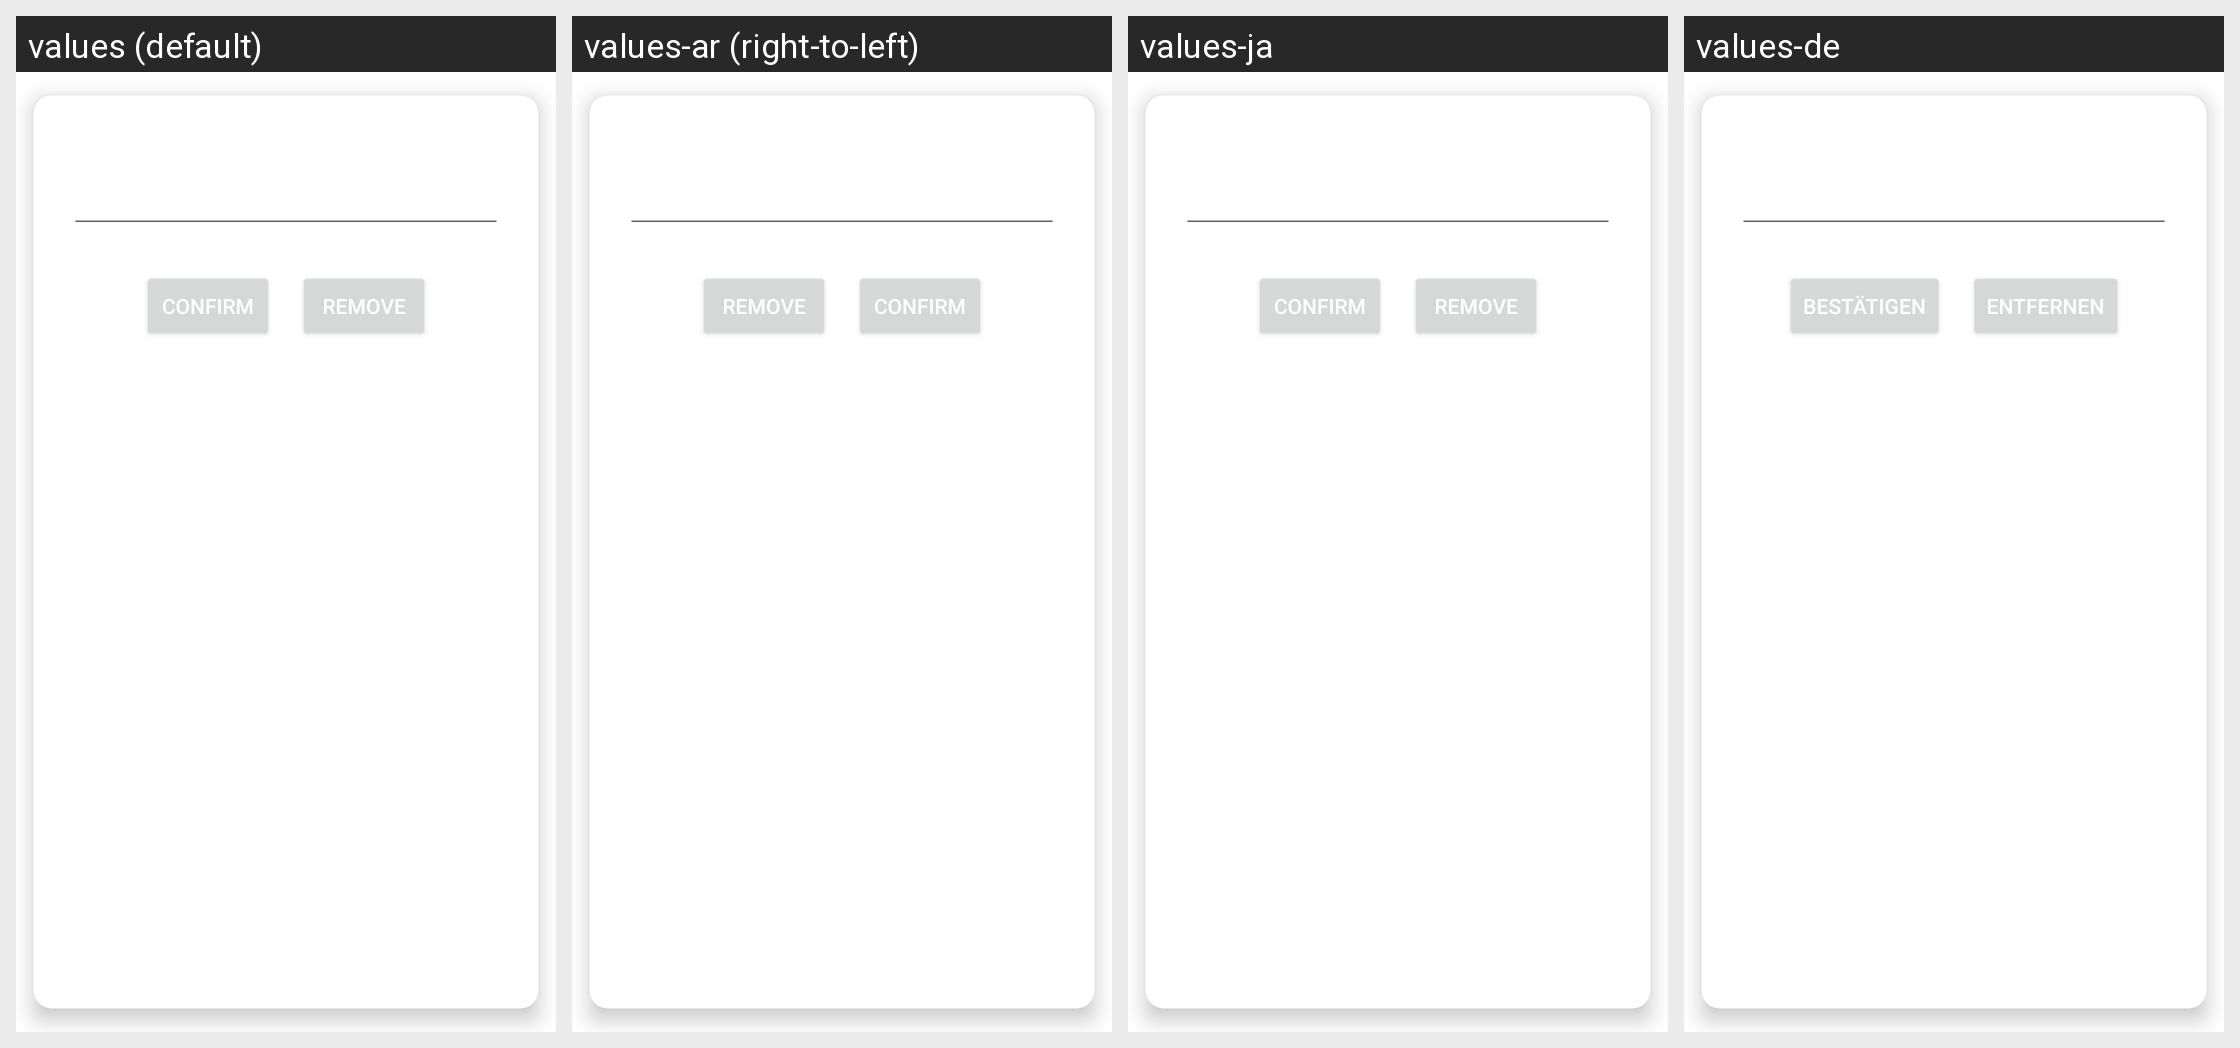

This grid shows one Android layout under several languages. Give, for every string resource on the screen, its name, the default text and each shown locale's text.
Android screen res/layout/lastfm_dialog.xml rendered under 4 locales, left to right: values (default), values-ar (right-to-left), values-ja, values-de. Device: Nexus 5 (rendered at 1080×1920; each locale shown at half size, 540×960, under a caption strip naming it); theme Theme.MaterialComponents.DayNight.NoActionBar.
Other locales in the repository, not shown: values-cs, values-he, values-no, values-ro.
Strings drawn on this screen, with the default value and each locale's value (text and hints the layout hard-codes, and strings that could not be matched under every locale, appear in the picture but are not listed):

sync_confirm
  values: Confirm
  values-ar: Confirm
  values-ja: Confirm
  values-de: Bestätigen

lastfm_dialog_remove
  values: Remove
  values-ar: Remove
  values-ja: Remove
  values-de: Entfernen
